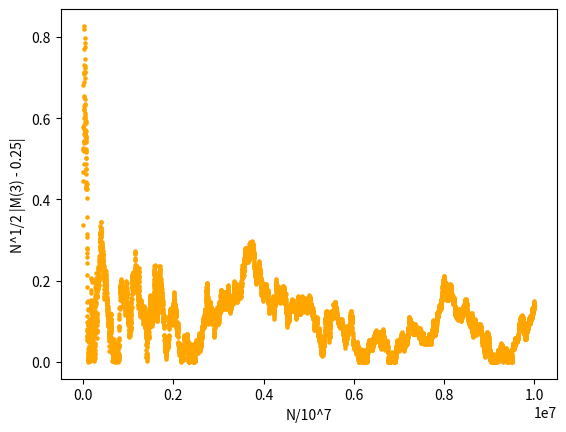

Write Python code to recreate this figure.
import numpy.random as rnd
import matplotlib.pyplot as plt
from math import sqrt

N = [i*1000 for i in range(1,int(1e7/1000)+1)]

def m3(n):
    momenti = []
    suma = 0
    #x = rnd.uniform(-5,5,size=n)
    x = rnd.rand(n)
    for i in range(1,n+1):
        suma += x[i-1]**3
        if (i%1000 == 0):
            e = abs(suma/i - 0.25)
            momenti.append(e*sqrt(i))
    return momenti

#m3(10)
momenti = m3(int(1e7))
plt.scatter(N,momenti, s = 5, c = "orange", edgecolors="face")
#plt.xticks(N)#, labels=["1","2","3","4","5","6","7","8","9","10"])
plt.xlabel("N/10^7")
plt.ylabel("N^1/2 |M(3) - 0.25|")
plt.show()